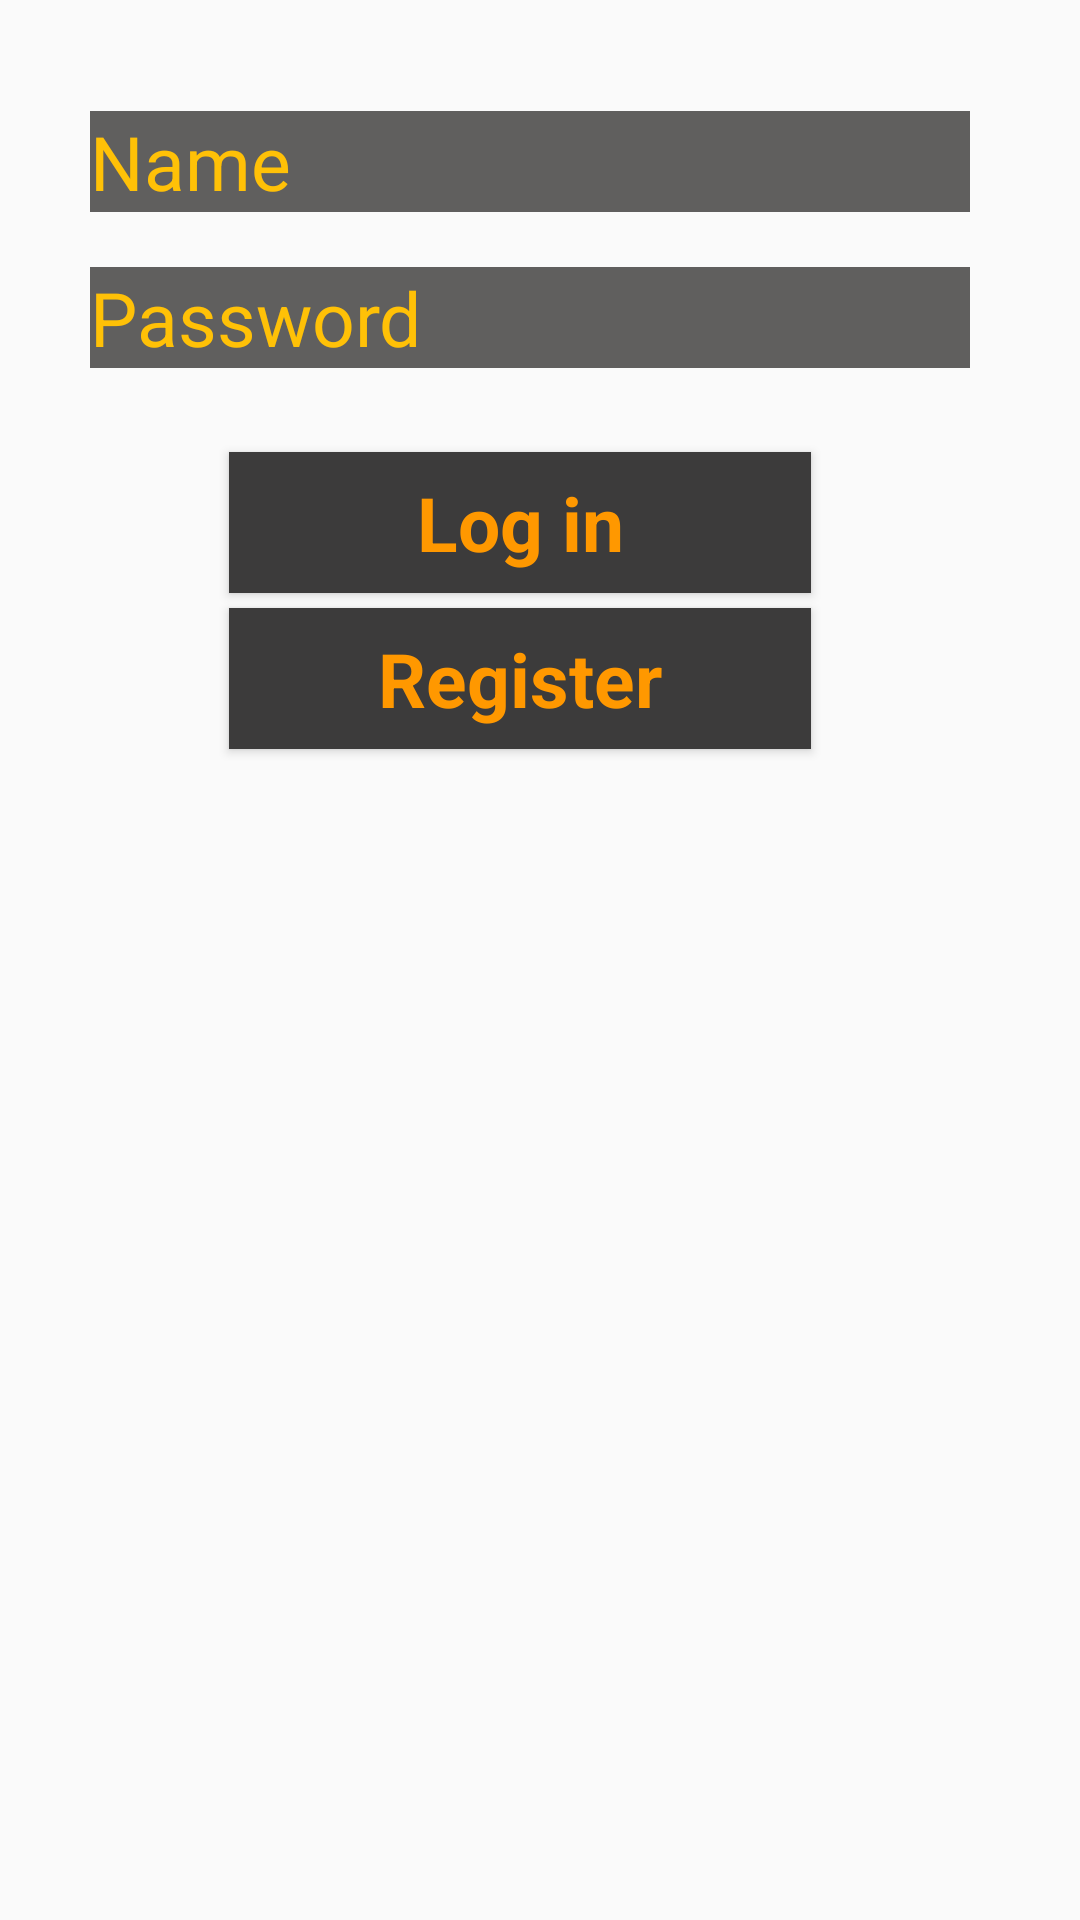

Here is an Android app screen rendered from its layout file. Give the layout XML and the strings, colors and styles it references.
<!-- AndroidManifest.xml: application theme Theme.Libven -->
<!-- res/layout/activity_main.xml -->
<?xml version="1.0" encoding="utf-8"?>
<androidx.constraintlayout.widget.ConstraintLayout xmlns:android="http://schemas.android.com/apk/res/android"
    xmlns:app="http://schemas.android.com/apk/res-auto"
    xmlns:tools="http://schemas.android.com/tools"
    android:layout_width="match_parent"
    android:layout_height="match_parent"
    android:background="@drawable/bkground"
    tools:context=".MainActivity">

    <Button
        android:id="@+id/btnLog"
        android:layout_width="194dp"
        style="@style/Widget.MaterialComponents.TextInputLayout.OutlinedBox"
        android:background="#3C3B3B"
        android:layout_height="47dp"
        android:text="Log in"
        android:textSize="25dp"
        android:textColor="#FF9800"
        android:textStyle="bold"
        app:layout_constraintBottom_toBottomOf="parent"
        app:layout_constraintEnd_toEndOf="parent"
        app:layout_constraintHorizontal_bias="0.46"
        app:layout_constraintStart_toStartOf="parent"
        app:layout_constraintTop_toTopOf="parent"
        app:layout_constraintVertical_bias="0.254" />

    <Button
        android:id="@+id/btnReg"
        android:layout_width="194dp"
        android:layout_height="47dp"
        android:text="Register"
        android:textStyle="bold"
        android:textColor="#FF9800"
        style="@style/Widget.MaterialComponents.TextInputLayout.OutlinedBox"
        android:background="#3C3B3B"
        android:textSize="25dp"
        app:layout_constraintBottom_toBottomOf="parent"
        app:layout_constraintEnd_toEndOf="parent"
        app:layout_constraintHorizontal_bias="0.46"
        app:layout_constraintStart_toStartOf="parent"
        app:layout_constraintTop_toTopOf="parent"
        app:layout_constraintVertical_bias="0.342" />

    <EditText
        android:id="@+id/etName"
        android:layout_width="wrap_content"
        android:layout_height="wrap_content"
        android:background="#605F5E"
        android:ems="10"
        android:textColor="#FFC107"
        android:textColorHint="#FFC107"
        android:textSize="25dp"
        android:inputType="textPersonName"
        android:hint="Name"
        app:layout_constraintBottom_toBottomOf="parent"
        app:layout_constraintEnd_toEndOf="parent"
        app:layout_constraintHorizontal_bias="0.452"
        app:layout_constraintStart_toStartOf="parent"
        app:layout_constraintTop_toTopOf="parent"
        app:layout_constraintVertical_bias="0.061" />

    <EditText
        android:id="@+id/etPass"
        android:textColorHint="#FFC107"
        android:textColor="#FFC107"
        android:layout_width="wrap_content"
        android:layout_height="wrap_content"
        android:ems="10"
        android:background="#605F5E"
        android:textSize="25dp"
        android:inputType="textPassword"
        android:hint="Password"
        app:layout_constraintBottom_toBottomOf="parent"
        app:layout_constraintEnd_toEndOf="parent"
        app:layout_constraintHorizontal_bias="0.452"
        app:layout_constraintStart_toStartOf="parent"
        app:layout_constraintTop_toTopOf="parent"
        app:layout_constraintVertical_bias="0.147" />

</androidx.constraintlayout.widget.ConstraintLayout>
<!-- resources referenced by this layout -->
<resources>
  <style name="Theme.Libven" parent="Theme.Design.Light">
          
          <item name="colorPrimary">@color/purple_500</item>
          <item name="colorPrimaryVariant">@color/purple_700</item>
          <item name="colorOnPrimary">@color/white</item>
          
          <item name="colorSecondary">@color/teal_200</item>
          <item name="colorSecondaryVariant">@color/teal_700</item>
          <item name="colorOnSecondary">@color/black</item>
          
          <item name="android:statusBarColor" tools:targetApi="l">?attr/colorPrimaryVariant</item>
          
      </style>
  <!-- not gathered from this repository: default colours our renderer supplied (Android Studio template values) -->
  <color name="purple_500">#FF6200EE</color>
  <color name="purple_700">#FF3700B3</color>
  <color name="teal_200">#FF03DAC5</color>
  <color name="teal_700">#FF018786</color>
  <color name="black">#FF000000</color>
  <color name="white">#FFFFFFFF</color>
</resources>
